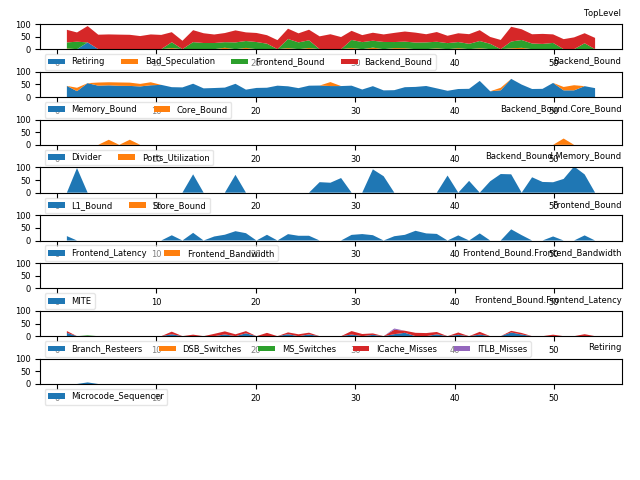

The data file committed next to this chart (first rows):
# 3.31-full on Intel(R) Core(TM) i7-4700…
1.002, C0, Frontend_Bound, 23.85, % Slots, , , , 5.91, 
1.002, C0, Bad_Speculation, 3.01, % Slots, This category represents slots fraction …, , , 5.91, 
1.002, C0, Backend_Bound, 50.12, % Slots, , , , 5.91, 
1.002, C0, Frontend_Bound.Frontend_Latency, 17.48, % Slots, This metric represents slots fraction th…, rs_events.empty_end, , 5.99, 
1.002, C0, Backend_Bound.Memory_Bound, 44.17, % Slots, This metric represents slots fraction th…, , , 5.91, <==
1.002, C0-T0, Frontend_Bound.Frontend_Latency.ICache_M…, 7.14, % Clocks, This metric represents cycles fraction t…, , , 5.99, 
1.002, C0-T0, Frontend_Bound.Frontend_Latency.Branch_R…, 13.23, % Clocks_Calculated, This metric represents cycles fraction t…, br_misp_retired.all_branches, , 5.6, 
1.002, C0-T1, Frontend_Bound.Frontend_Latency.ICache_M…, 11.15, % Clocks, , , , 5.99, 
1.002, C0-T1, Frontend_Bound.Frontend_Latency.Branch_R…, 22.11, % Clocks_Calculated, , br_misp_retired.all_branches, , 5.6, 
1.002, C0-T1, Frontend_Bound.Frontend_Latency.MS_Switc…, 5.07, % Clocks, This metric estimates the fraction of cy…, idq.ms_switches, , 5.99, 
1.002, C1, Backend_Bound, 49.03, % Slots, , , , 5.91, <==
1.002, C1, Backend_Bound.Memory_Bound, 23.13, % Slots, , , , 5.91, 
1.002, C1, Backend_Bound.Core_Bound, 25.90, % Slots, This metric represents slots fraction wh…, , , 5.91, 
1.002, C1-T1, Backend_Bound.Core_Bound.Divider, 49.19, % Clocks, This metric represents cycles fraction w…, arith.divider_uops, , 5.99, 
1.002, C1-T1, Backend_Bound.Core_Bound.Ports_Utilizati…, 44.90, % Clocks, This metric estimates cycles fraction th…, , , 5.59, 
1.002, C2, Frontend_Bound, 21.43, % Slots, , , , 5.91, 
1.002, C2, Backend_Bound, 43.12, % Slots, , , , 5.91, 
1.002, C2, Frontend_Bound.Frontend_Latency, 25.33, % Slots, , rs_events.empty_end, , 5.99, 
1.002, C2, Backend_Bound.Memory_Bound, 62.22, % Slots, , , , 5.91, 
1.002, C2-T0, Frontend_Bound.Frontend_Latency.ICache_M…, 10.33, % Clocks, , , , 6.0, 
1.002, C2-T0, Backend_Bound.Memory_Bound.L1_Bound, 64.54, % Stalls, This metric estimates how often the CPU …, mem_load_uops_retired.l1_hit:pp mem_load…, , 5.99, <==
1.002, C2-T1, Frontend_Bound.Frontend_Latency.ICache_M…, 9.36, % Clocks, , , , 6.0, 
1.002, C2-T1, Frontend_Bound.Frontend_Latency.Branch_R…, 7.06, % Clocks_Calculated, , br_misp_retired.all_branches, , 5.59, 
1.002, C3, Backend_Bound, 40.14, % Slots, , , , 5.91, 
1.002, C3, Backend_Bound.Memory_Bound, 28.30, % Slots, , , , 5.91, <==
1.002, C3, Backend_Bound.Core_Bound, 11.84, % Slots, , , , 5.91, 
2.02, C0, Frontend_Bound, 29.71, % Slots, This category represents slots fraction …, , , 5.89, 
2.02, C0, Backend_Bound, 36.69, % Slots, , , , 5.89, 
2.02, C0, Backend_Bound.Memory_Bound, 23.31, % Slots, , , , 5.89, 
2.02, C0, Backend_Bound.Core_Bound, 13.38, % Slots, , , , 5.89, 
2.02, C0-T0, Backend_Bound.Memory_Bound.L1_Bound, 97.87, % Stalls, , mem_load_uops_retired.l1_hit:pp mem_load…, , 5.89, <==
2.02, C0-T1, Backend_Bound.Core_Bound.Ports_Utilizati…, 33.00, % Clocks, , , , 5.89, 
2.02, C1, Backend_Bound, 45.21, % Slots, , , , 5.89, 
2.02, C1, Backend_Bound.Memory_Bound, 16.82, % Slots, , , , 5.89, 
2.02, C1, Backend_Bound.Core_Bound, 28.39, % Slots, , , , 5.89, <==
2.02, C1-T1, Backend_Bound.Memory_Bound.L1_Bound, 11.92, % Stalls, , mem_load_uops_retired.l1_hit:pp mem_load…, , 5.89, 
2.02, C1-T1, Backend_Bound.Core_Bound.Divider, 58.15, % Clocks, , arith.divider_uops, , 5.89, <==
2.02, C1-T1, Backend_Bound.Core_Bound.Ports_Utilizati…, 44.89, % Clocks, , , , 5.89, 
2.02, C2, Frontend_Bound, 24.48, % Slots, , , , 5.9, 
2.02, C2, Bad_Speculation, 6.18, % Slots, , , , 5.9, 
2.02, C2, Backend_Bound, 42.74, % Slots, , , , 5.9, 
2.02, C2, Frontend_Bound.Frontend_Latency, 20.11, % Slots, , rs_events.empty_end, , 5.89, 
2.02, C2, Backend_Bound.Memory_Bound, 38.56, % Slots, , , , 5.89, 
2.02, C2-T0, Frontend_Bound.Frontend_Latency.ICache_M…, 5.93, % Clocks, , , , 5.89, 
2.02, C2-T0, Frontend_Bound.Frontend_Latency.Branch_R…, 5.99, % Clocks_Calculated, , br_misp_retired.all_branches, , 5.89, 
2.02, C2-T0, Backend_Bound.Memory_Bound.L1_Bound, 104.1, % Stalls, , mem_load_uops_retired.l1_hit:pp mem_load…, , 5.89, <==
2.02, C2-T1, Frontend_Bound.Frontend_Latency.ICache_M…, 16.45, % Clocks, , , , 5.89, 
2.02, C2-T1, Frontend_Bound.Frontend_Latency.Branch_R…, 5.90, % Clocks_Calculated, , br_misp_retired.all_branches, , 5.89, 
2.02, C2-T1, Backend_Bound.Memory_Bound.Store_Bound, 31.02, % Stalls, This metric estimates how often CPU was …, mem_uops_retired.all_stores:pp, , 5.89, <==
2.02, C3, Backend_Bound, 49.37, % Slots, , , , 5.89, 
2.02, C3, Backend_Bound.Memory_Bound, 40.22, % Slots, , , , 5.89, 
2.02, C3-T0, Backend_Bound.Memory_Bound.L1_Bound, 21.69, % Stalls, , mem_load_uops_retired.l1_hit:pp mem_load…, , 5.89, <==
2.02, C3-T1, Backend_Bound.Memory_Bound.Store_Bound, 26.71, % Stalls, , mem_uops_retired.all_stores:pp, , 5.89, <==
3.09, C0, Backend_Bound, 64.92, % Slots, , , , 5.98, 
3.09, C0, Retiring, 26.89, % Slots, , , , 5.98, 
3.09, C0, Backend_Bound.Memory_Bound, 55.07, % Slots, , , , 5.98, <==
3.09, C0, Retiring.Microcode_Sequencer, 6.33, % Slots, This metric represents slots fraction th…, idq.ms_uops, , 5.98, 
3.09, C0-T0, Frontend_Bound.Frontend_Latency.MS_Switc…, 3.10, % Clocks, , idq.ms_switches, , 5.98, 
3.09, C0-T1, Frontend_Bound.Frontend_Latency.MS_Switc…, 4.86, % Clocks, , idq.ms_switches, , 5.98, 
3.09, C0-T1, Backend_Bound.Memory_Bound.L1_Bound, 75.12, % Stalls, , mem_load_uops_retired.l1_hit:pp mem_load…, , 5.61, <==
... 1,124 more rows
